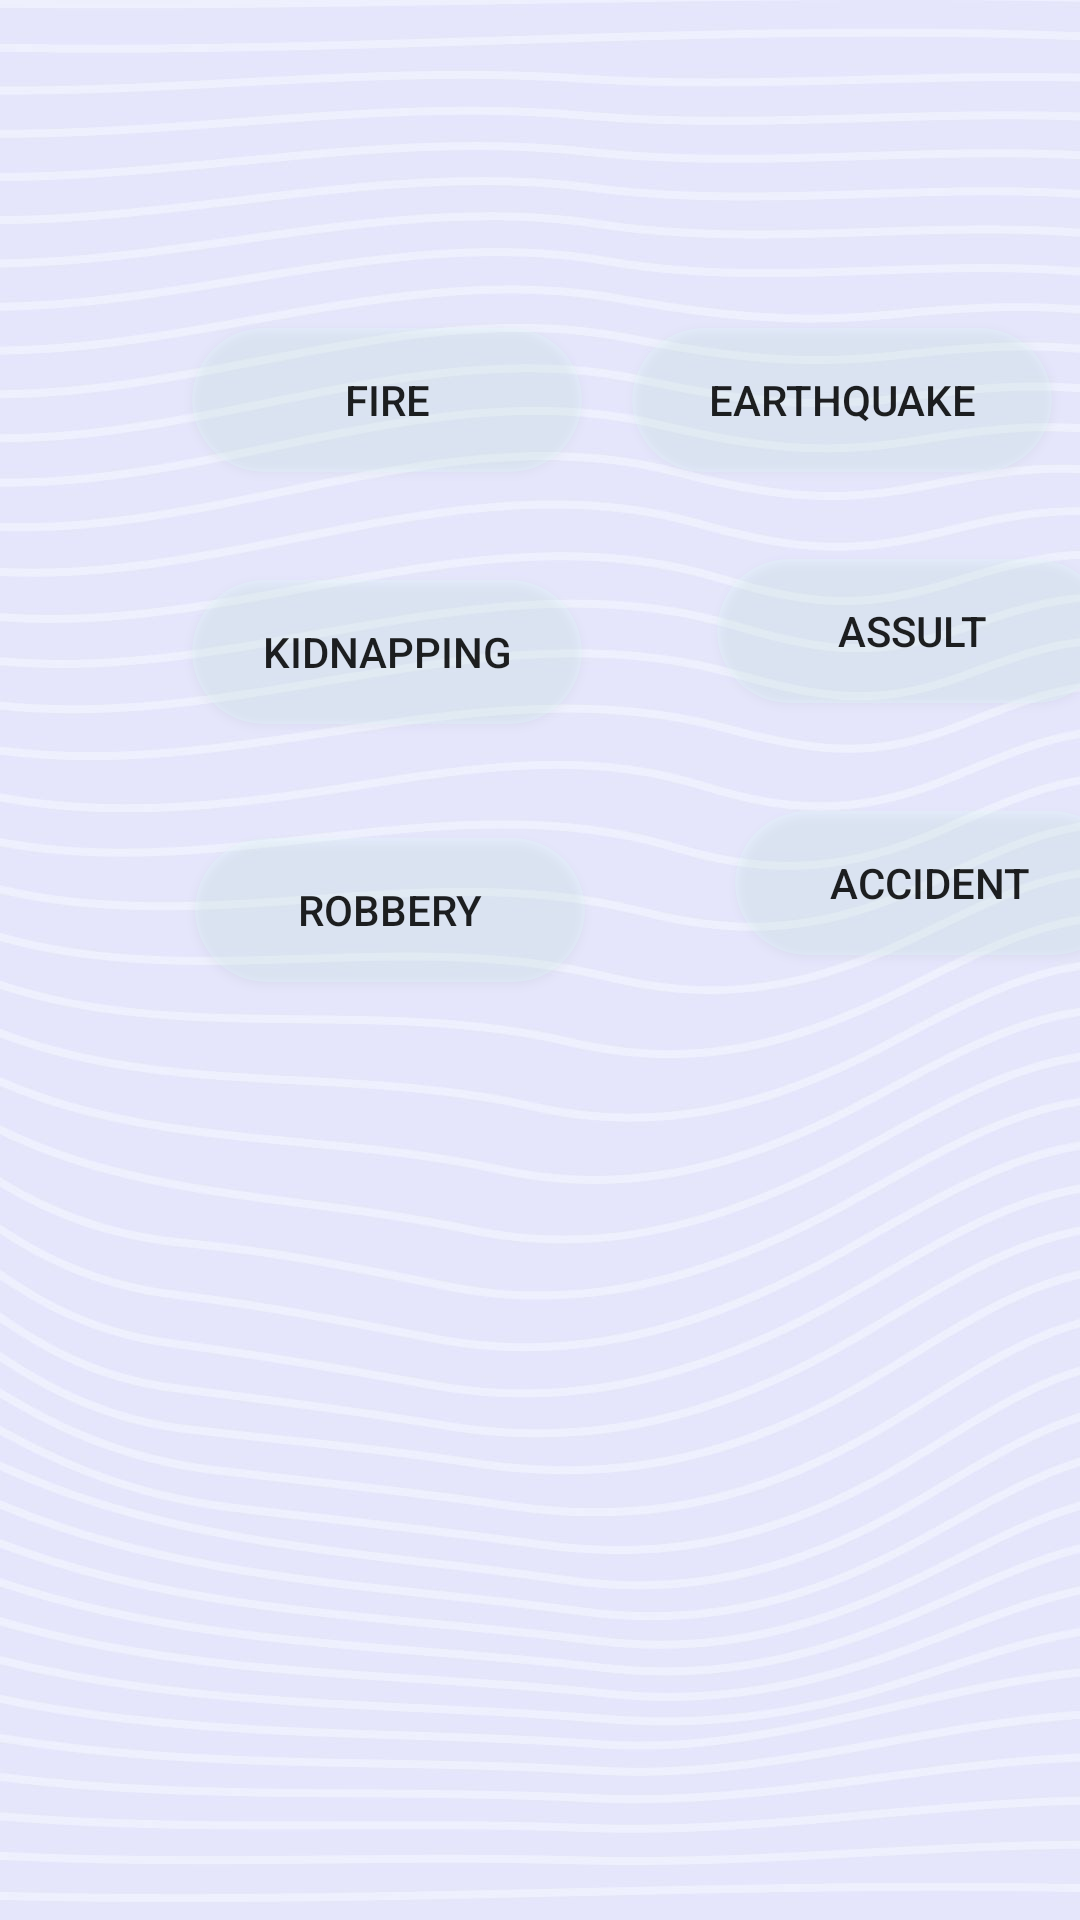

Write the Android layout XML for this screen, with the resource values it uses.
<!-- AndroidManifest.xml: application theme Theme.OTL -->
<!-- res/layout/fragment_upload.xml -->
<?xml version="1.0" encoding="utf-8"?>
<androidx.constraintlayout.widget.ConstraintLayout xmlns:android="http://schemas.android.com/apk/res/android"
    xmlns:app="http://schemas.android.com/apk/res-auto"
    xmlns:tools="http://schemas.android.com/tools"
    android:layout_width="match_parent"
    android:layout_height="match_parent"
    android:background="@drawable/complaint_background"
    tools:context=".ui.upload.UploadFragment">

    <TextView
        android:id="@+id/text_upload"
        android:layout_width="match_parent"
        android:layout_height="wrap_content"
        android:layout_marginStart="8dp"
        android:layout_marginTop="8dp"
        android:layout_marginEnd="8dp"
        android:textAlignment="center"
        android:textSize="20sp"
        app:layout_constraintBottom_toBottomOf="parent"
        app:layout_constraintEnd_toEndOf="parent"
        app:layout_constraintHorizontal_bias="0.0"
        app:layout_constraintStart_toStartOf="parent"
        app:layout_constraintTop_toTopOf="parent"
        app:layout_constraintVertical_bias="0.597" />

    <Button
        android:id="@+id/button_fire"
        android:layout_width="130dp"
        android:layout_height="wrap_content"
        android:layout_marginStart="64dp"
        android:layout_marginBottom="212dp"
        android:background="@drawable/buttonbox"
        android:text="Fire"
        app:layout_constraintBottom_toTopOf="@+id/text_upload"
        app:layout_constraintStart_toStartOf="parent" />

    <Button
        android:id="@+id/button_earthquake"
        android:layout_width="140dp"
        android:layout_height="wrap_content"
        android:layout_marginStart="62dp"
        android:layout_marginEnd="55dp"
        android:layout_marginBottom="212dp"
        android:background="@drawable/buttonbox"
        android:text="Earthquake"
        app:layout_constraintBottom_toTopOf="@+id/text_upload"
        app:layout_constraintEnd_toEndOf="parent"
        app:layout_constraintStart_toEndOf="@+id/button_fire" />

    <Button
        android:id="@+id/button_kidnapping"
        android:layout_width="130dp"
        android:layout_height="wrap_content"
        android:layout_marginStart="64dp"
        android:layout_marginTop="36dp"
        android:background="@drawable/buttonbox"
        android:text="Kidnapping"
        app:layout_constraintStart_toStartOf="parent"
        app:layout_constraintTop_toBottomOf="@+id/button_fire" />

    <Button
        android:id="@+id/button_assult"
        android:layout_width="130dp"
        android:layout_height="wrap_content"
        android:background="@drawable/buttonbox"
        android:layout_marginStart="45dp"
        android:layout_marginTop="29dp"
        android:text="Assult"
        app:layout_constraintStart_toEndOf="@+id/button_kidnapping"
        app:layout_constraintTop_toBottomOf="@+id/button_earthquake" />

    <Button
        android:id="@+id/button_robbery"
        android:layout_width="130dp"
        android:layout_height="wrap_content"
        android:background="@drawable/buttonbox"
        android:layout_marginStart="65dp"
        android:layout_marginTop="38dp"
        android:text="Robbery"
        app:layout_constraintStart_toStartOf="parent"
        app:layout_constraintTop_toBottomOf="@+id/button_kidnapping" />

    <Button
        android:id="@+id/button_accident"
        android:layout_width="130dp"
        android:layout_height="wrap_content"
        android:background="@drawable/buttonbox"
        android:layout_marginStart="50dp"
        android:layout_marginTop="36dp"
        android:text="Accident"
        app:layout_constraintStart_toEndOf="@+id/button_robbery"
        app:layout_constraintTop_toBottomOf="@+id/button_assult" />

</androidx.constraintlayout.widget.ConstraintLayout>
<!-- resources referenced by this layout -->
<resources>
  <!-- drawable buttonbox (drawable) -->
  <?xml version="1.0" encoding="utf-8"?>
  <shape xmlns:android="http://schemas.android.com/apk/res/android"
      android:shape="rectangle">
  
  
  
      <solid android:color="@color/transparent"/>
      <corners android:radius="115dp"/>
      <size android:width="1sp"/>
  
  
  
  
  </shape>
  <!-- drawable complaint_background: jpg bitmap (drawable, 85865 bytes) -->
  <style name="Theme.OTL" parent="Theme.MaterialComponents.DayNight.DarkActionBar">
          
          <item name="colorPrimary">@color/purple_500</item>
          <item name="colorPrimaryVariant">@color/purple_700</item>
          <item name="colorOnPrimary">@color/white</item>
          
          <item name="colorSecondary">@color/teal_200</item>
          <item name="colorSecondaryVariant">@color/teal_700</item>
          <item name="colorOnSecondary">@color/black</item>
          
          <item name="android:statusBarColor">?attr/colorPrimaryVariant</item>
          
      </style>
  <color name="transparent">#40DEFFFC</color>
  <color name="purple_500">#FF6200EE</color>
  <color name="purple_700">#FF3700B3</color>
  <color name="white">#FFFFFFFF</color>
  <color name="teal_200">#FF03DAC5</color>
  <color name="teal_700">#FF018786</color>
  <color name="black">#FF000000</color>
</resources>
